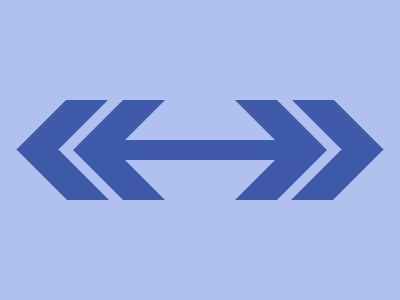

Write the HTML and CSS that draws this image.

<style>
  body {
    display: grid;
    place-items: center;
    background: #b0c1f0;
  }
  a {
    color: #3e5aa9;
    width: 170;
    height: 20;
    background: #3e5aa9;
  }
  a:before,
  a:after {
    content: "";
    position: absolute;
    top: 150;
    left: 97.5;
    width: 42;
    height: 50;
    background: #3e5aa9;
    transform: skew(45deg);
  }
  a:before {
    box-shadow: -56px 0, 212px -50px, 269px -50px;
  }
  a:after {
    top: 100;
    transform: skew(-45deg);
    box-shadow: -57px 0, 212px 50px, 268px 50px;
  }</style>
<a></a>
<!-- Short Code for more score -->
<!-- <style>body{display:grid;place-items:center;background:#B0C1F0}a{color:#3E5AA9;width:170;height:20;background:#3E5AA9}a:before,a:after{content:'';position:absolute;top:150;left:97.5;width:42;height:50;background:#3E5AA9;transform:skew(45deg)}a:before{box-shadow:-56px 0,212px -50px,269px -50px}a:after{top:100;transform:skew(-45deg);box-shadow:-57px 0,212px 50px,268px 50px}</style><a> -->